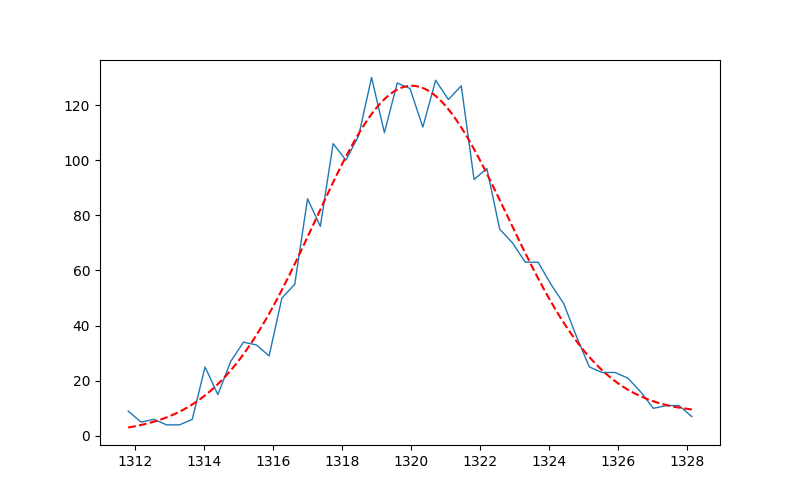

Source data for this figure (header and first rows):
parameter, value
mu, 1320
sigma, 2.788
fwhm, 6.548
res_%, 0.4961
height, 122.3
xmin, 1312
xmax, 1328
